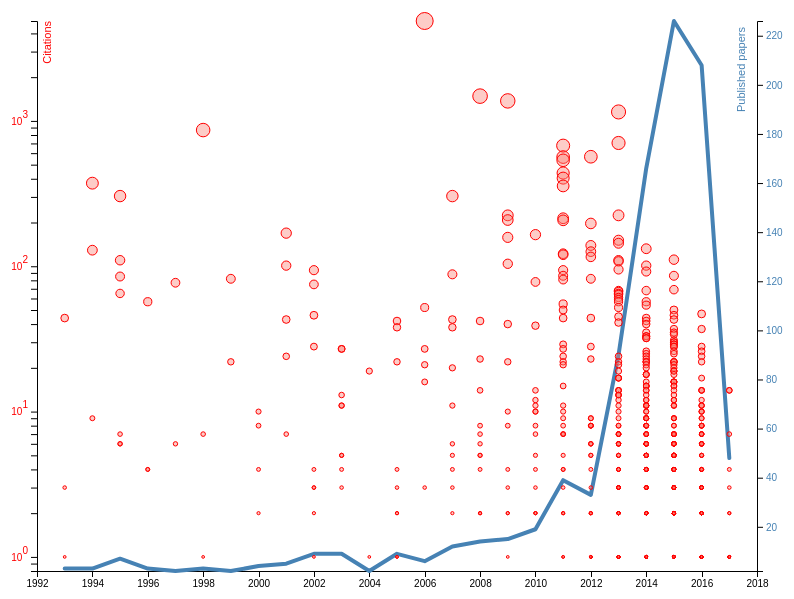
D3 v4 page, settled after 360 driven frames (6 s of simulated time); the page loaded 1 data file(s).


var margin = {top: 20, right: 40, bottom: 30, left: 40},
    width = 800 - margin.left - margin.right,
    height = 600 - margin.top - margin.bottom;
    
function powerOfTen(d) {
   return d / Math.pow(10, Math.ceil(Math.log(d) / Math.LN10 - 1e-12)) === 1;
   }

/* 
 * value accessor - returns the value to encode for a given data object.
 * scale - maps value to a visual display encoding, such as a pixel position.
 * map function - maps from data value to display value
 * axis - sets up axis
 */ 

// setup x 
var xValue = function(d) { return d.year;}, // data -> value
    xScale = d3.scaleLinear().range([0, width]), // value -> display
    xMap = function(d) { return xScale(xValue(d));}, // data -> display
    xAxis = d3.axisBottom().scale(xScale).tickFormat(d3.format("d"));

// setup y
var yValue = function(d) { return d["num_citations"];}, // data -> value
    yScale = d3.scaleLog().range([height, 0]),
        // value -> display
    yMap = function(d) { return yScale(yValue(d));}, // data -> display
    yAxis = d3.axisLeft().scale(yScale);

var yValueCounts = function(d) { return d["value"];}, // data -> value
    yScaleCounts = d3.scaleLinear().range([height, 0]),
        // value -> display
    yMapCounts = function(d) { return yScaleCounts(yValueCounts(d));}, 
        // data -> display
    yAxisCounts = d3.axisRight().scale(yScaleCounts);

// setup fill color
var cValue =  "#FA8072";
    //function(d) { return d.year;},
   // color = "#FA8072";
    //color = d3.scale.category10();

// add the graph canvas to the body of the webpage
var svg = d3.select("body").append("svg")
    .attr("width", width + margin.left + margin.right)
    .attr("height", height + margin.top + margin.bottom)
    .append("g")
    .attr("transform", "translate(" + margin.left + "," + margin.top + ")");


// Define 'div' for tooltips
var div = d3.select("body")
    .append("div")  // declare the tooltip div 
    .attr("class", "tooltip")              // apply the 'tooltip' class
    .style("opacity", 0);                  // set the opacity to nil

// add the tooltip area to the webpage
var tooltip = d3.select("body").append("div")
    .attr("class", "tooltip")
    .style("opacity", 0);


// load data
d3.csv("autoencoders.csv", function(error, data) {
  var line_ =  d3.line()
    .x(function(d) { console.log(d.year + ": " + yValueCounts(d), yMapCounts(d));
                     return xMap(d); })
    .y(d => yMapCounts(d));
//    .curve(d3.curveBasis);

  var nested_data = d3.nest()
    .key(d => d.year)
    .rollup(v => v.length)
    .entries(data)
    .map(function(g) {return {year: g.key, value: g.value}})
    .sort(function(x, y){
           return d3.ascending(x.year, y.year);
       })
     ;
    //.map(g => {year: +g.key, value: g.value});


  // change string (from CSV) into number format
  data.forEach(function(d) {
    d.num_citations = +d.num_citations;
    d["year"] = +d["year"];
//    console.log(d);
  });

  // don't want dots overlapping axis, so add in buffer to data domain
  xScale.domain([d3.min(data, xValue)-1, d3.max(data, xValue)+1]);
  yScale.domain([0.8, d3.max(data, yValue)]);
  yScaleCounts.domain([d3.min(nested_data, yValueCounts),
         d3.max(nested_data, yValueCounts)]);
  console.log("min", d3.min(nested_data, yValueCounts) );
  // console.log("max", d3.max(data, yValue));
  // d3.max(data, yValue)+1)]);
  // yScale.domain([d3.min(data, yValue)-1, d3.max(data, yValue)+1]);

  // x-axis
  svg.append("g")
      .attr("class", "x axis")
      .attr("transform", "translate(0," + height + ")")
      .call(xAxis)
      .append("text")
      .attr("class", "label")
      .attr("x", width)
      .attr("y", -6)
      .style("text-anchor", "end")
      .text("Year");

  // y-axis
  svg.append("g")
      .attr("class", "axisRed")
      .call(yAxis)
      .selectAll(".tick text")
      .text(null)
      .filter(powerOfTen)
      .text(10)
      .append("tspan")
      .attr("dy", "-.7em")
      .text("Citations")
      .text(function(d) { return Math.round(Math.log(d) / Math.LN10); });

  // y-axis
  svg.append("g")
      .attr("class", "axisSteelBlue")
      .attr("transform", "translate(" + width + " ,0)")  
      .call(yAxisCounts)
      .selectAll(".tick text")
      .append("text")
      .attr("class", "label")
      .attr("x", width)
      .attr("y", -6)
      .style("text-anchor", "end")
      .text("Papers published");

  svg.append("text")
      .attr("class", "label")
      .attr("transform", "rotate(-90)")
      .attr("fill", "red")
      .attr("y", 6)
      .attr("dy", ".71em")
      .style("text-anchor", "end")
      .text("Citations");

  svg.append("text")
      .attr("class", "label")
      .attr("transform", "rotate(-90)")
      .attr("fill", "steelblue")
      .attr("y", width-20)
      .attr("x", -6)
      .attr("dy", ".71em")
      .style("text-anchor", "end")
      .text("Published papers");

  svg.append("path")
      .data([nested_data])
  //[[{"year":2000, "value":30}, {"year":2010, "value":100}]])
      .attr("class", "line")
      .attr("stroke", "steelblue")
      .attr("stroke-width", 4)
      .attr("stroke-linejoin", "round")
      .attr("stroke-linecap", "round")
      .attr("fill", "none")
      .attr("d", line_);

  svg.selectAll(".dot")
      .data(data
            .filter(function(d) { return yValue(d)>0 })
           )
      .enter().append("circle")
      .style("stroke", "red")
      .attr('fill-opacity', 0.4)
      .attr("xlink:href", function(d){return d.url;}) 
      .on("click", function(d) {
          var url = d.url;
        window.open( url );
         })
      .attr("class", "dot")
      .attr("r", function(d){
              return (Math.log( 3 + yValue(d) ));
          })
      .attr("cx", xMap)
      .attr("cy", yMap)
      .style("fill", "salmon") 
      .on("mouseover", function(d) {
            div.transition()
                .duration(500)  
                .style("opacity", 0);
            div.transition()
                .duration(200)  
                .style("opacity", .9);
            div.html(d["title"] + "<br/>  <i>" + d["authors"] + " (" + xValue(d) 
                 + ") </i> — " + yValue(d) + "" 
                     )
               .attr("class", "tooltip")  
               .style("left", (margin["right"]*3) + "px")
               .style("top", (30) + "px");
               //.style("top", (d3.event.pageY - 40) + "px");
      });
//      .on("mouseout", function(d) {
//          tooltip.transition()
//               .duration(1500)
//               .style("opacity", 0);
//      });

/*
  svg.append("path")
      .data([nested_data])
      .attr("class", "line")
      //.attr("fill", "none")
      //.attr("stroke", "steelblue")
      //.attr("stroke-linejoin", "round")
      //.attr("stroke-linecap", "round")
      //.attr("stroke-width", 1.5)
      .attr("d", line_);
*/

});



### data: autoencoders.csv
num_citations, title, authors, year, url
4870, Reducing the dimensionality of data with…, GE Hinton & RR Salakhutdinov, 2006, http://science.sciencemag.org/content/31…
1481, Extracting and composing robust features…, P Vincent et al., 2008, http://dl.acm.org/citation.cfm?id=139029…
1373, Spectral hashing, Y Weiss et al., 2009, http://papers.nips.cc/paper/3383-spectra…
1153, Building high-level features using large…, QV Le, 2013, http://ieeexplore.ieee.org/abstract/docu…
865, Kernel PCA and De-noising in feature spa…, S Mika et al., 1998, https://papers.nips.cc/paper/1491-kernel…
705, Auto-encoding variational bayes, DP Kingma & M Welling, 2013, https://arxiv.org/abs/1312.6114
676, Multimodal deep learning, A Khosla & J Nam, 2011, http://machinelearning.wustl.edu/mlpaper…
567, Multimodal learning with deep boltzmann …, N Srivastava & RR Salakhutdinov, 2012, http://papers.nips.cc/paper/4683-multimo…
564, Semi-supervised recursive autoencoders f…, R Socher & EH Huang, 2011, http://dl.acm.org/citation.cfm?id=214545…
536, Domain adaptation for large-scale sentim…, X Glorot et al., 2011, http://machinelearning.wustl.edu/mlpaper…
438, Contractive auto-encoders: Explicit inva…, S Rifai & P Vincent, 2011, http://machinelearning.wustl.edu/mlpaper…
404, Dynamic Pooling and Unfolding Recursive …, R Socher & EH Huang, 2011, https://papers.nips.cc/paper/4204-dynami…
373, Autoencoders, minimum description length…, RS Zemel, 1994, https://papers.nips.cc/paper/798-autoenc…
357, On optimization methods for deep learnin…, A Coates, 2011, http://machinelearning.wustl.edu/mlpaper…
304, Learning a Nonlinear Embedding by Preser…, R Salakhutdinov & GE Hinton, 2007, http://www.jmlr.org/proceedings/papers/v…
304, A novelty detection approach to classifi…, N Japkowicz et al., 1995, http://www.ijcai.org/Proceedings/95-1/Pa…
224, Learning a deep compact image representa…, N Wang & DY Yeung, 2013, http://papers.nips.cc/paper/5192-learnin…
224, Measuring invariances in deep networks, I Goodfellow et al., 2009, http://papers.nips.cc/paper/3790-measuri…
214, Stacked convolutional auto-encoders for …, J Masci et al., 2011, http://www.springerlink.com/index/U47243…
208, The Difficulty of Training Deep Architec…, D Erhan et al., 2009, http://www.jmlr.org/proceedings/papers/v…
207, Sparse autoencoder, , 2011, https://pdfs.semanticscholar.org/eb2f/e2…
197, Marginalized denoising autoencoders for …, M Chen et al., 2012, https://arxiv.org/abs/1206.4683
169, Combining one-class classifiers, DMJ Tax & RPW Duin, 2001, http://link.springer.com/10.1007/3-540-4…
165, Binary coding of speech spectrograms usi…, L Deng et al., 2010, http://citeseerx.ist.psu.edu/viewdoc/dow…
158, Visualizing higher-layer features of a d…, D Erhan et al., 2009, https://www.researchgate.net/profile/Aar…
151, Robust detection of dynamic community st…, DS Bassett & MA Porter, 2013, http://aip.scitation.org/doi/abs/10.1063…
144, Representational learning with extreme l…, GB Huang, 2013, http://repository.umac.mo/bitstream/1069…
139, Recurrent Neural Networks for Noise Redu…, AL Maas et al., 2012, http://ai.stanford.edu/~ang/papers-tofil…
132, Coarse-to-fine auto-encoder networks (cf…, J Zhang et al., 2014, http://link.springer.com/chapter/10.1007…
129, Recognizing handwritten digits using mix…, GE Hinton, 1994, http://dl.acm.org/citation.cfm?id=299881…
126, Autoencoders, unsupervised learning, and…, P Baldi, 2012, http://www.jmlr.org/proceedings/papers/v…
122, Using very deep autoencoders for content…, A Krizhevsky & GE Hinton, 2011, https://pdfs.semanticscholar.org/8808/0d…
120, Transforming auto-encoders, G Hinton et al., 2011, http://www.springerlink.com/index/BJ2238…
116, Auto-encoder bottleneck features using d…, TN Sainath & B Kingsbury, 2012, http://ieeexplore.ieee.org/abstract/docu…
111, Unsupervised learning of visual represen…, X Wang & A Gupta, 2015, http://www.cv-foundation.org/openaccess/…
110, Competition and multiple cause models, RS Zemel, 1995, http://www.mitpressjournals.org/doi/abs/…
110, Extracting deep bottleneck features usin…, J Gehring et al., 2013, http://ieeexplore.ieee.org/abstract/docu…
108, Speech enhancement based on deep denoisi…, Y Tsao et al., 2013, https://www.researchgate.net/profile/Yu_…
104, Deep belief networks, GE Hinton, 2009, http://www.scholarpedia.org/article/Deep…
101, Provable Bounds for Learning Some Deep R…, S Arora et al., 2014, http://www.jmlr.org/proceedings/papers/v…
101, Image compression using principal compon…, S Fiori, 2001, http://www.sciencedirect.com/science/art…
95, Stacked autoencoders for unsupervised fe…, HC Shin et al., 2013, http://ieeexplore.ieee.org/abstract/docu…
94, A connection between score matching and …, P Vincent, 2011, http://www.mitpressjournals.org/doi/abs/…
94, Models of habituation in infancy, D Mareschal, 2002, http://www.sciencedirect.com/science/art…
92, An autoencoder approach to learning bili…, SC AP et al., 2014, http://papers.nips.cc/paper/5270-an-auto…
88, Missing data: A comparison of neural net…, FV Nelwamondo et al., 2007, https://arxiv.org/abs/0704.3474
86, A hierarchical neural autoencoder for pa…, J Li et al., 2015, https://arxiv.org/abs/1506.01057
86, Feature learning for activity recognitio…, T Plötz et al., 2011, https://openlab.ncl.ac.uk/publicweb/publ…
85, Developments in probabilistic modelling …, DJC MacKay, 1995, http://link.springer.com/chapter/10.1007…
82, Handwritten digit recognition by adaptiv…, H Yan & MA Jabri, 1999, http://ieeexplore.ieee.org/abstract/docu…
82, Deep Learning Made Easier by Linear Tran…, T Raiko et al., 2012, http://www.jmlr.org/proceedings/papers/v…
81, Higher order contractive auto-encoder, S Rifai et al., 2011, http://www.springerlink.com/index/Q63330…
78, Deep auto-encoder neural networks in rei…, S Lange & M Riedmiller, 2010, http://ieeexplore.ieee.org/abstract/docu…
77, Learning Continuous Attractors in Recurr…, HS Seung, 1997, https://papers.nips.cc/paper/1369-learni…
75, Nonlinear PCA: a new hierarchical approa…, M Scholz & R Vigário, 2002, http://www.academia.edu/download/7301216…
… [head cut at 6 KiB]